Run: headless pygame with SDL's dummy video driver; simulated clock (each Clock.tick advances the game by its frame time, no real sleeping); random seed 0; keys injected as events and as key.get_pressed() state; mouse plan: one left click at the window centre at the start of phase 2, then a move to the lower-right quarter at the start of phase 3.
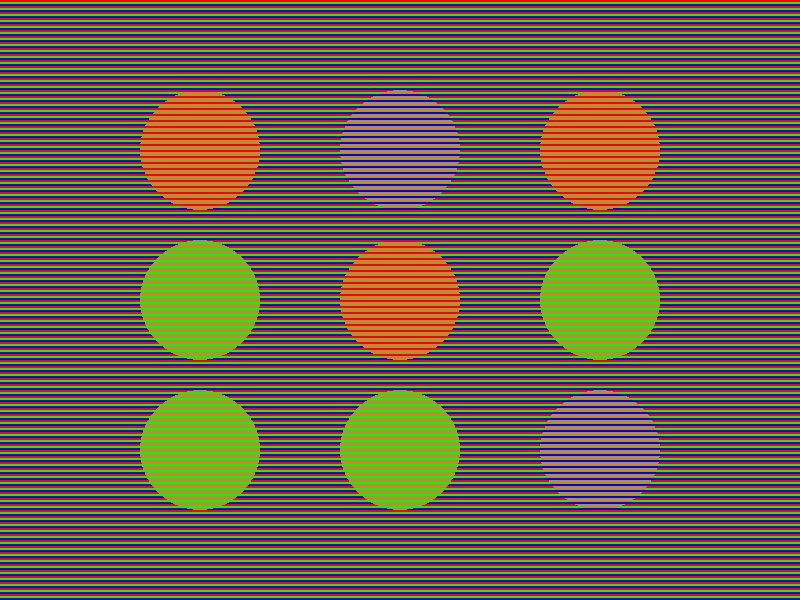
Frame 1 of 4 · flips 1–60 · no input
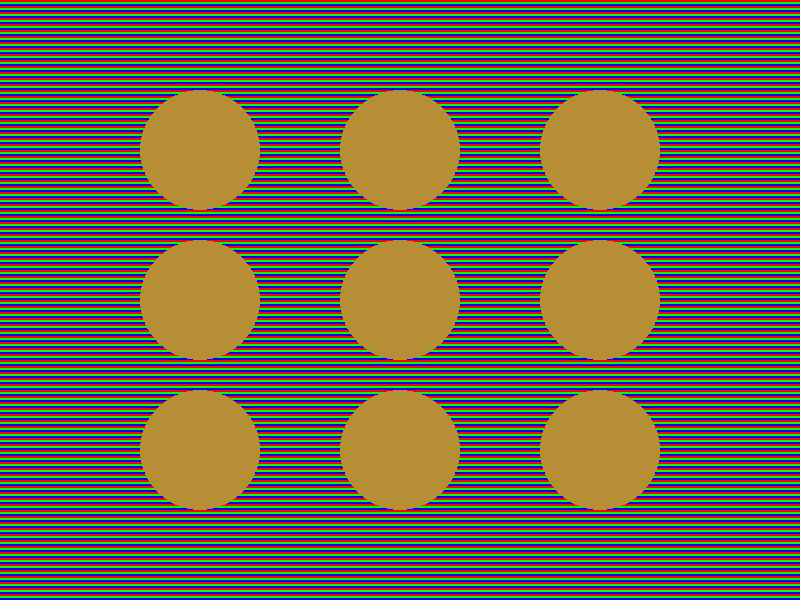
Frame 2 of 4 · flips 61–180 · clicked the window centre · tapped SPACE, RETURN · held RIGHT (→), D
Frame 3 of 4 · flips 181–300 · moved the mouse to the lower-right quarter · held DOWN (↓), S · screen unchanged from frame 2, image omitted
Frame 4 of 4 · flips 301–420 · held LEFT (←), A, UP (↑), W · screen unchanged from frame 3, image omitted

The pygame program that drew these frames:

import pygame
import random


class Circle:
    def __init__(self, center, color, radius):
        self.center = center
        self.color = color
        self.radius = radius


def RGBColor(idx: int) -> tuple:
    color = None
    if idx == 0:
        color = (255, 0, 0)
    elif idx == 1:
        color = (0, 255, 0)
    elif idx == 2:
        color = (0, 0, 255)
    else:
        raise NotImplementedError
    return color


def col_to_idx(color: tuple) -> int:
    idx = None
    if color == (255, 0, 0):
        idx = 0
    elif color == (0, 255, 0):
        idx = 1
    elif color == (0, 0, 255):
        idx = 2
    else:
        raise NotImplementedError
    return idx


def main() -> None:
    pygame.init()

    # set resolution
    SCREEN_WIDTH = 800
    SCREEN_HEIGHT = 600
    screen = pygame.display.set_mode([SCREEN_WIDTH, SCREEN_HEIGHT])

    running: bool = True
    clicked = False
    while running:

        random.seed(1)

        for event in pygame.event.get():  # user input
            if event.type == pygame.QUIT:
                running = False
            if event.type == pygame.MOUSEBUTTONDOWN:
                clicked = True

        screen.fill((0, 0, 0))  # background
        line_ht = 2
        color_idx = 0
        y = 0
        for _ in range(SCREEN_HEIGHT // line_ht):
            line = pygame.Surface(size=(SCREEN_WIDTH, line_ht))
            line.fill(RGBColor(color_idx))
            color_idx = (color_idx + 1) % 3
            screen.blit(line, (0, y))
            y += line_ht

        # draw central circles
        circles = []
        for i in range(9):
            x = SCREEN_WIDTH * (i % 3 + 1) / 4
            y = SCREEN_HEIGHT * (i // 3 + 1) / 4
            r = min(SCREEN_HEIGHT, SCREEN_WIDTH) * 0.1
            pygame.draw.circle(
                surface=screen, color=(181, 142, 53), center=(x, y), radius=r
            )
            """draw mini circles"""
            color_idx = random.randint(a=0, b=2)  # R, G, B
            circles.append(Circle(center=(x, y), radius=r, color=RGBColor(color_idx)))

        if not clicked:
            for c in circles:
                diameter = 2 * c.radius
                y = col_to_idx(c.color) * line_ht
                for _ in range(int(diameter / (3 * line_ht))):
                    line = pygame.Surface(size=(diameter, line_ht))
                    line.fill(c.color)
                    screen.blit(
                        line, (c.center[0] - c.radius, c.center[1] - c.radius + y)
                    )
                    y += 3 * line_ht

        pygame.display.flip()  # update display content

    # Done! Time to quit.
    pygame.quit()


if __name__ == "__main__":
    main()
